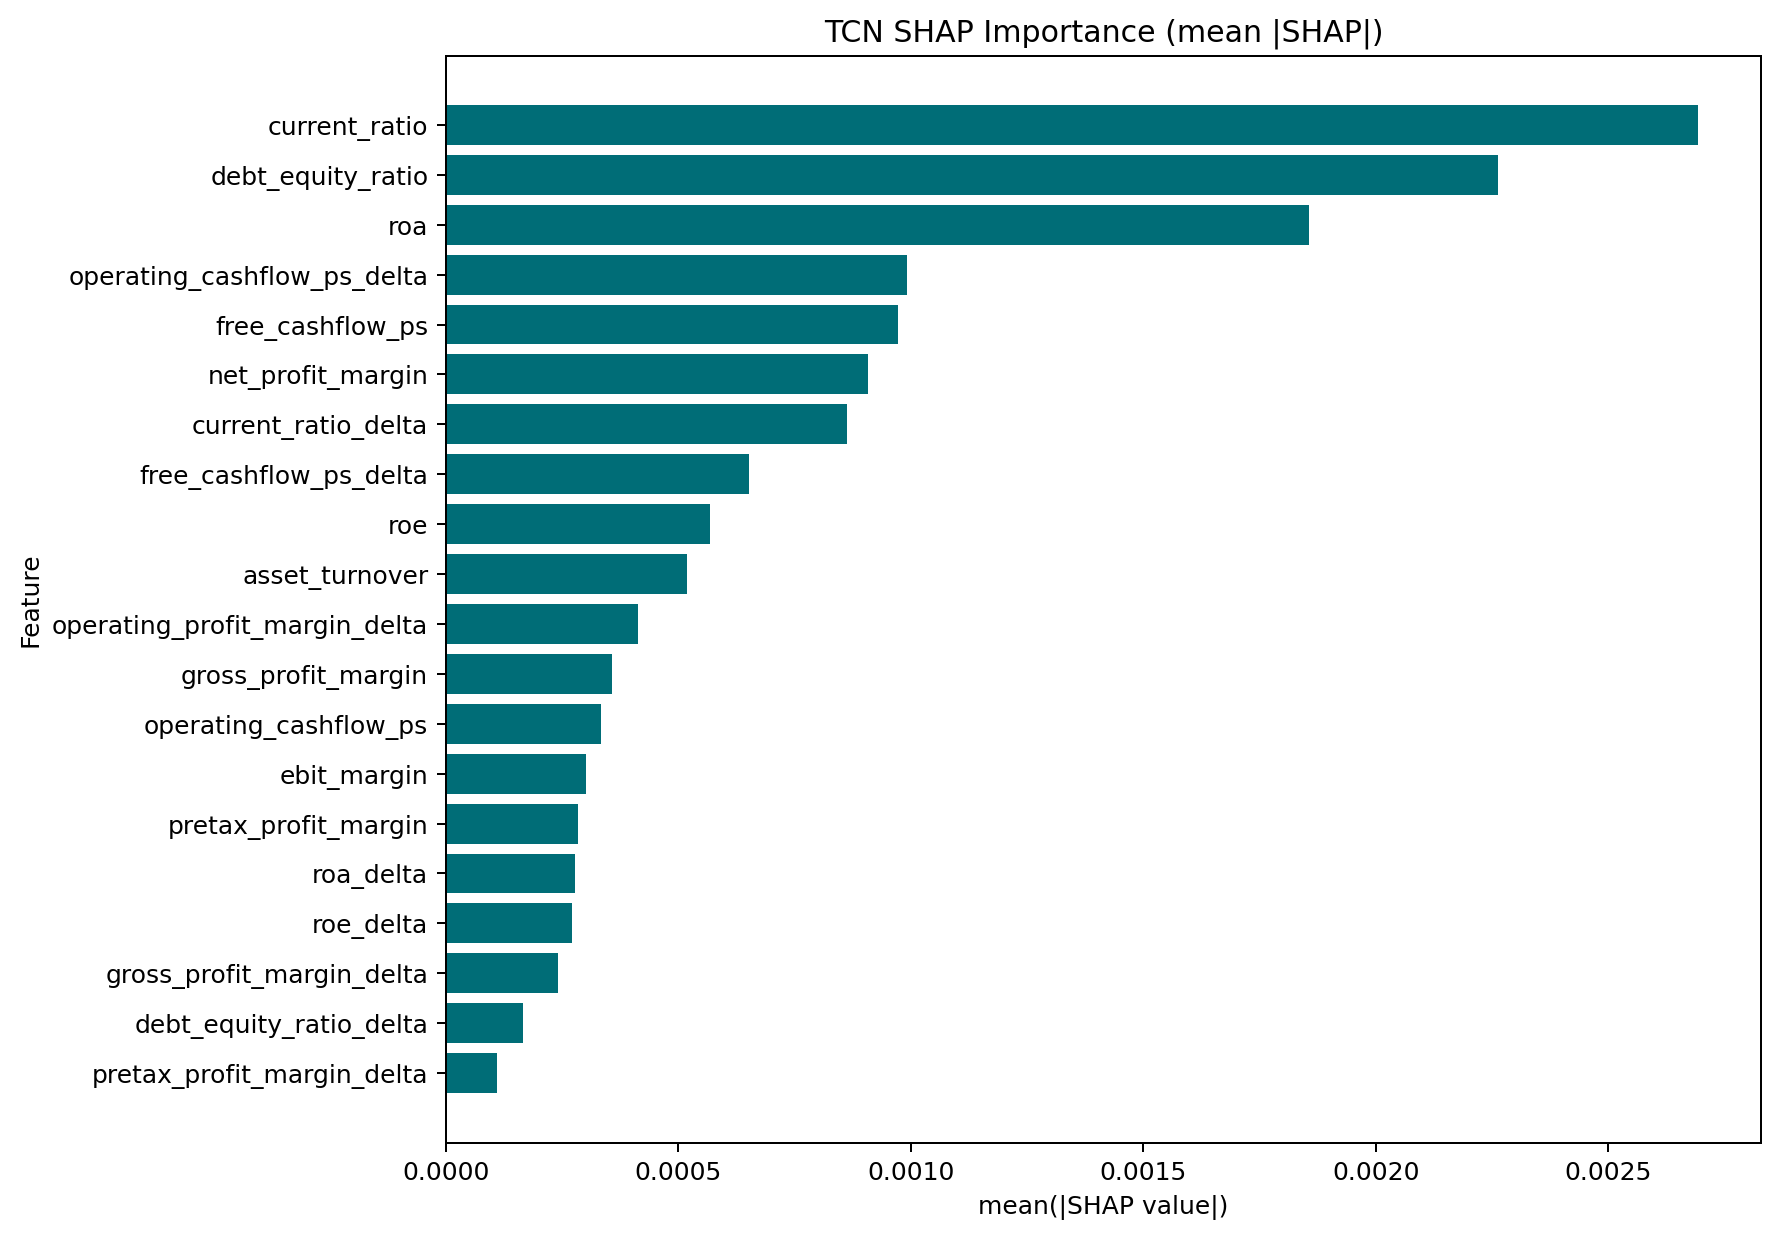

The file beside this chart, header and first rows:
feature, mean_abs_shap
current_ratio, 0.002694
debt_equity_ratio, 0.002263
roa, 0.001857
operating_cashflow_ps_delta, 0.0009927
free_cashflow_ps, 0.0009729
net_profit_margin, 0.000907
current_ratio_delta, 0.0008629
free_cashflow_ps_delta, 0.0006527
roe, 0.000569
asset_turnover, 0.0005183
operating_profit_margin_delta, 0.0004144
gross_profit_margin, 0.0003573
operating_cashflow_ps, 0.0003342
ebit_margin, 0.0003016
pretax_profit_margin, 0.0002851
roa_delta, 0.0002773
roe_delta, 0.0002719
gross_profit_margin_delta, 0.0002413
debt_equity_ratio_delta, 0.0001654
pretax_profit_margin_delta, 0.0001097
asset_turnover_delta, 6.370314196478588e-05
ebit_margin_delta, 4.774386139384085e-05
net_profit_margin_delta, 0.0
operating_profit_margin, 0.0
